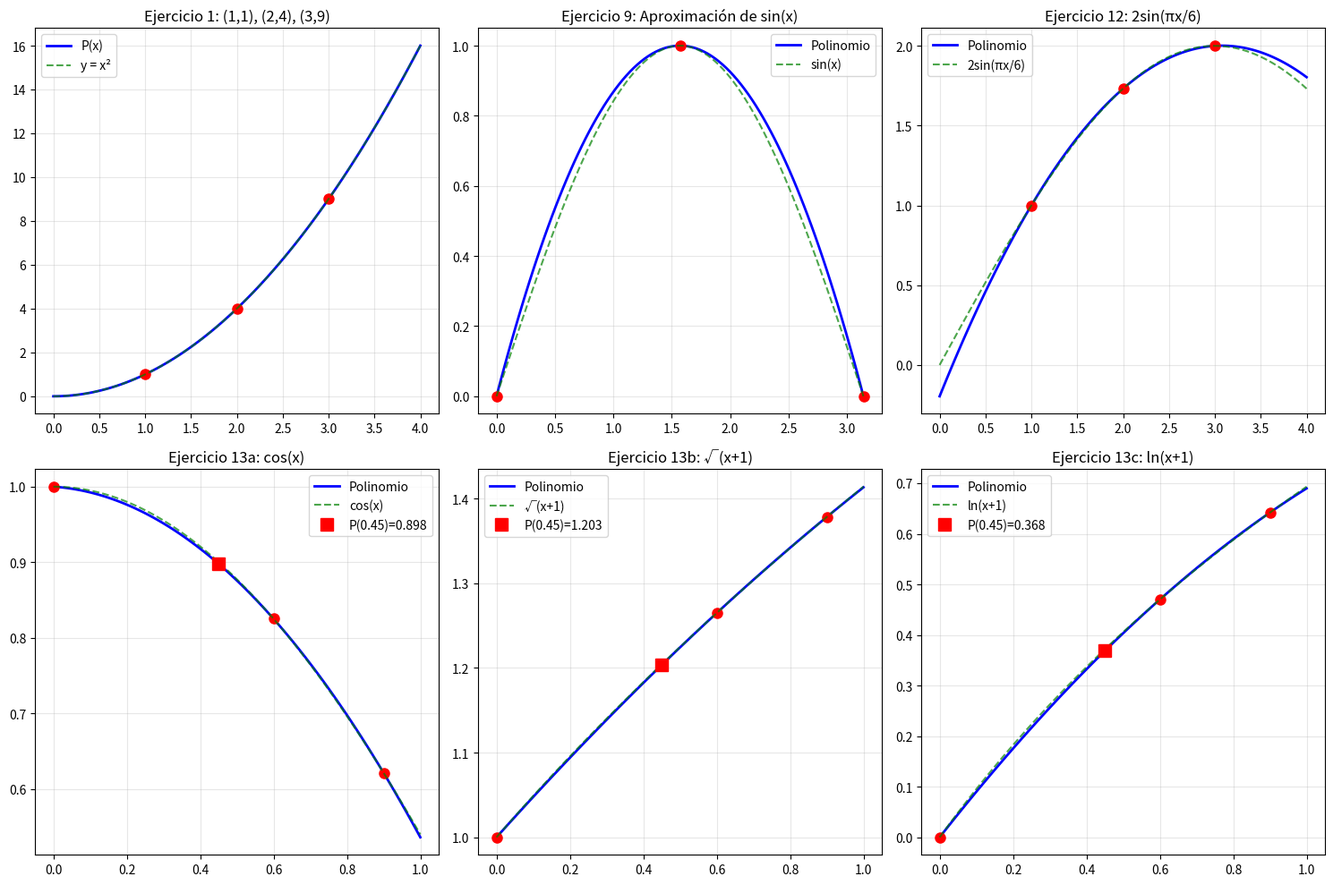

Python code for this plot:
import numpy as np
import matplotlib.pyplot as plt
from scipy.interpolate import lagrange
import sympy as sp

# Configuración para matplotlib en español
plt.rcParams['figure.figsize'] = (12, 8)
plt.rcParams['font.size'] = 10

def lagrange_interpolation(x_points, y_points):
    """
    Construye el polinomio interpolante de Lagrange
    """
    n = len(x_points)
    x = sp.Symbol('x')
    polynomial = 0
    
    for i in range(n):
        # Base de Lagrange Li(x)
        Li = 1
        for j in range(n):
            if i != j:
                Li *= (x - x_points[j]) / (x_points[i] - x_points[j])
        polynomial += y_points[i] * Li
    
    # Simplificar el polinomio
    polynomial = sp.expand(polynomial)
    return polynomial

def evaluate_polynomial(poly, x_val):
    """Evalúa un polinomio simbólico en un punto"""
    x = sp.Symbol('x')
    return float(poly.subs(x, x_val))

def plot_interpolation(x_points, y_points, title, original_func=None, x_range=None):
    """Grafica el polinomio interpolante y los puntos"""
    if x_range is None:
        x_range = [min(x_points) - 1, max(x_points) + 1]
    
    # Construir polinomio
    poly = lagrange_interpolation(x_points, y_points)
    
    # Puntos para graficar
    x_plot = np.linspace(x_range[0], x_range[1], 1000)
    y_plot = [evaluate_polynomial(poly, x_val) for x_val in x_plot]
    
    plt.figure(figsize=(10, 6))
    plt.plot(x_plot, y_plot, 'b-', label=f'Polinomio interpolante', linewidth=2)
    plt.plot(x_points, y_points, 'ro', markersize=8, label='Puntos de interpolación')
    
    # Si hay función original, graficarla
    if original_func is not None:
        y_original = [original_func(x_val) for x_val in x_plot]
        plt.plot(x_plot, y_original, 'g--', label='Función original', alpha=0.7)
    
    plt.grid(True, alpha=0.3)
    plt.legend()
    plt.title(title)
    plt.xlabel('x')
    plt.ylabel('y')
    
    return poly

print("=" * 60)
print("POLINOMIOS INTERPOLANTES DE LAGRANGE")
print("=" * 60)

# Ejercicio 1
print("\n1. Polinomio que pasa por (1,1), (2,4), (3,9)")
x1 = [1, 2, 3]
y1 = [1, 4, 9]
poly1 = lagrange_interpolation(x1, y1)
print(f"   P(x) = {poly1}")
print(f"   Verificación: P(1) = {evaluate_polynomial(poly1, 1)}")
print(f"   Verificación: P(2) = {evaluate_polynomial(poly1, 2)}")
print(f"   Verificación: P(3) = {evaluate_polynomial(poly1, 3)}")

# Ejercicio 2
print("\n2. Función que pasa por (0,1), (1,3), (2,2), (3,5)")
x2 = [0, 1, 2, 3]
y2 = [1, 3, 2, 5]
poly2 = lagrange_interpolation(x2, y2)
print(f"   P(x) = {poly2}")

# Ejercicio 3
print("\n3. Valor de b para x = [0,1,2,3,4], y = [1,2,b,2,3]")
x3 = [0, 1, 2, 3, 4]
# Asumiendo que queremos un polinomio suave, calculamos b
# Usando los otros puntos para estimar
y3_temp = [1, 2, 3, 2, 3]  # Valor temporal para b
poly3_temp = lagrange_interpolation([0, 1, 3, 4], [1, 2, 2, 3])
b_estimated = evaluate_polynomial(poly3_temp, 2)
y3 = [1, 2, b_estimated, 2, 3]
poly3 = lagrange_interpolation(x3, y3)
print(f"   Valor estimado de b = {b_estimated:.4f}")
print(f"   P(x) = {poly3}")

# Ejercicio 4
print("\n4. Polinomio de Lagrange para x = [0,1,2,3,4], f(x) = [1,2,0,2,3]")
x4 = [0, 1, 2, 3, 4]
y4 = [1, 2, 0, 2, 3]
poly4 = lagrange_interpolation(x4, y4)
print(f"   P(x) = {poly4}")

# Ejercicio 5
print("\n5. Polinomio de Lagrange para [0,1,2], y = [1,3,0]")
x5 = [0, 1, 2]
y5 = [1, 3, 0]
poly5 = lagrange_interpolation(x5, y5)
print(f"   P(x) = {poly5}")

# Ejercicio 6
print("\n6. Polinomio de segundo grado que pasa por x = [1,2,3], y = [10,15,80]")
x6 = [1, 2, 3]
y6 = [10, 15, 80]
poly6 = lagrange_interpolation(x6, y6)
print(f"   P(x) = {poly6}")

# Ejercicio 7
print("\n7. Polinomio con datos x = [2,4,5], f(x) = [5,6,3]")
x7 = [2, 4, 5]
y7 = [5, 6, 3]
poly7 = lagrange_interpolation(x7, y7)
print(f"   P(x) = {poly7}")

# Ejercicio 8
print("\n8. Polinomio que interpola x = [-2,0,2], f(x) = [0,1,0]")
x8 = [-2, 0, 2]
y8 = [0, 1, 0]
poly8 = lagrange_interpolation(x8, y8)
print(f"   P(x) = {poly8}")

# Ejercicio 9
print("\n9. Aproximar f(x) = sin(x) en [0,π] con polinomio de grado 2")
x9 = [0, np.pi/2, np.pi]
y9 = [np.sin(0), np.sin(np.pi/2), np.sin(np.pi)]
poly9 = lagrange_interpolation(x9, y9)
print(f"   Puntos: x = {[0, np.pi/2, np.pi]}")
print(f"   y = sin(x) = {y9}")
print(f"   P(x) = {poly9}")

# Ejercicio 10
print("\n10. Polinomio de Lagrange para x = [0,1,2], f(x) = [1,2,7]")
x10 = [0, 1, 2]
y10 = [1, 2, 7]
poly10 = lagrange_interpolation(x10, y10)
print(f"    P(x) = {poly10}")

# Ejercicio 11
print("\n11. Nodos x₀ = 2, x₁ = 2.5, x₂ = 4.5, aproximar f(x) = 1/x")
x11 = [2, 2.5, 4.5]
y11 = [1/2, 1/2.5, 1/4.5]
poly11 = lagrange_interpolation(x11, y11)
print(f"    Puntos: x = {x11}")
print(f"    y = 1/x = {y11}")
print(f"    P(x) = {poly11}")

# Ejercicio 12
print("\n12. f(x) = 2sin(πx/6), nodos x₀ = 1, x₁ = 2, x₂ = 3")
def f12(x):
    return 2 * np.sin(np.pi * x / 6)

x12 = [1, 2, 3]
y12 = [f12(x) for x in x12]
poly12 = lagrange_interpolation(x12, y12)
print(f"    Puntos: x = {x12}")
print(f"    y = 2sin(πx/6) = {y12}")
print(f"    P(x) = {poly12}")
print(f"    a) f(4) ≈ P(4) = {evaluate_polynomial(poly12, 4):.4f}")
print(f"    b) f(1.5) ≈ P(1.5) = {evaluate_polynomial(poly12, 1.5):.4f}")
print(f"    Valor real f(4) = {f12(4):.4f}")
print(f"    Valor real f(1.5) = {f12(1.5):.4f}")

# Ejercicio 13
print("\n13. Nodos x₀ = 0, x₁ = 0.6, x₂ = 0.9, aproximar f(0.45)")

print("\n    a) f(x) = cos(x)")
x13a = [0, 0.6, 0.9]
y13a = [np.cos(x) for x in x13a]
poly13a = lagrange_interpolation(x13a, y13a)
approx_13a = evaluate_polynomial(poly13a, 0.45)
real_13a = np.cos(0.45)
print(f"       P(x) = {poly13a}")
print(f"       P(0.45) = {approx_13a:.6f}")
print(f"       cos(0.45) = {real_13a:.6f}")
print(f"       Error = {abs(approx_13a - real_13a):.6f}")

print("\n    b) f(x) = √(x + 1)")
x13b = [0, 0.6, 0.9]
y13b = [np.sqrt(x + 1) for x in x13b]
poly13b = lagrange_interpolation(x13b, y13b)
approx_13b = evaluate_polynomial(poly13b, 0.45)
real_13b = np.sqrt(0.45 + 1)
print(f"       P(x) = {poly13b}")
print(f"       P(0.45) = {approx_13b:.6f}")
print(f"       √(1.45) = {real_13b:.6f}")
print(f"       Error = {abs(approx_13b - real_13b):.6f}")

print("\n    c) f(x) = ln(x + 1)")
x13c = [0, 0.6, 0.9]
y13c = [np.log(x + 1) for x in x13c]
poly13c = lagrange_interpolation(x13c, y13c)
approx_13c = evaluate_polynomial(poly13c, 0.45)
real_13c = np.log(0.45 + 1)
print(f"       P(x) = {poly13c}")
print(f"       P(0.45) = {approx_13c:.6f}")
print(f"       ln(1.45) = {real_13c:.6f}")
print(f"       Error = {abs(approx_13c - real_13c):.6f}")

print("\n" + "=" * 60)
print("GRÁFICAS DE ALGUNOS EJERCICIOS")
print("=" * 60)

# Crear algunas gráficas importantes
plt.figure(figsize=(15, 10))

# Ejercicio 1 - Parábola
plt.subplot(2, 3, 1)
x_plot = np.linspace(0, 4, 100)
y_plot = [evaluate_polynomial(poly1, x) for x in x_plot]
plt.plot(x_plot, y_plot, 'b-', linewidth=2, label='P(x)')
plt.plot(x1, y1, 'ro', markersize=8)
plt.plot(x_plot, x_plot**2, 'g--', alpha=0.7, label='y = x²')
plt.grid(True, alpha=0.3)
plt.title('Ejercicio 1: (1,1), (2,4), (3,9)')
plt.legend()

# Ejercicio 9 - Aproximación de sin(x)
plt.subplot(2, 3, 2)
x_plot = np.linspace(0, np.pi, 100)
y_plot = [evaluate_polynomial(poly9, x) for x in x_plot]
plt.plot(x_plot, y_plot, 'b-', linewidth=2, label='Polinomio')
plt.plot(x9, y9, 'ro', markersize=8)
plt.plot(x_plot, np.sin(x_plot), 'g--', alpha=0.7, label='sin(x)')
plt.grid(True, alpha=0.3)
plt.title('Ejercicio 9: Aproximación de sin(x)')
plt.legend()

# Ejercicio 12 - f(x) = 2sin(πx/6)
plt.subplot(2, 3, 3)
x_plot = np.linspace(0, 4, 100)
y_plot = [evaluate_polynomial(poly12, x) for x in x_plot]
y_real = [f12(x) for x in x_plot]
plt.plot(x_plot, y_plot, 'b-', linewidth=2, label='Polinomio')
plt.plot(x12, y12, 'ro', markersize=8)
plt.plot(x_plot, y_real, 'g--', alpha=0.7, label='2sin(πx/6)')
plt.grid(True, alpha=0.3)
plt.title('Ejercicio 12: 2sin(πx/6)')
plt.legend()

# Ejercicio 13a - cos(x)
plt.subplot(2, 3, 4)
x_plot = np.linspace(0, 1, 100)
y_plot = [evaluate_polynomial(poly13a, x) for x in x_plot]
plt.plot(x_plot, y_plot, 'b-', linewidth=2, label='Polinomio')
plt.plot(x13a, y13a, 'ro', markersize=8)
plt.plot(x_plot, np.cos(x_plot), 'g--', alpha=0.7, label='cos(x)')
plt.plot(0.45, approx_13a, 'rs', markersize=10, label=f'P(0.45)={approx_13a:.3f}')
plt.grid(True, alpha=0.3)
plt.title('Ejercicio 13a: cos(x)')
plt.legend()

# Ejercicio 13b - √(x+1)
plt.subplot(2, 3, 5)
x_plot = np.linspace(0, 1, 100)
y_plot = [evaluate_polynomial(poly13b, x) for x in x_plot]
plt.plot(x_plot, y_plot, 'b-', linewidth=2, label='Polinomio')
plt.plot(x13b, y13b, 'ro', markersize=8)
plt.plot(x_plot, np.sqrt(x_plot + 1), 'g--', alpha=0.7, label='√(x+1)')
plt.plot(0.45, approx_13b, 'rs', markersize=10, label=f'P(0.45)={approx_13b:.3f}')
plt.grid(True, alpha=0.3)
plt.title('Ejercicio 13b: √(x+1)')
plt.legend()

# Ejercicio 13c - ln(x+1)
plt.subplot(2, 3, 6)
x_plot = np.linspace(0, 1, 100)
y_plot = [evaluate_polynomial(poly13c, x) for x in x_plot]
plt.plot(x_plot, y_plot, 'b-', linewidth=2, label='Polinomio')
plt.plot(x13c, y13c, 'ro', markersize=8)
plt.plot(x_plot, np.log(x_plot + 1), 'g--', alpha=0.7, label='ln(x+1)')
plt.plot(0.45, approx_13c, 'rs', markersize=10, label=f'P(0.45)={approx_13c:.3f}')
plt.grid(True, alpha=0.3)
plt.title('Ejercicio 13c: ln(x+1)')
plt.legend()

plt.tight_layout()
plt.show()

print("\nTodos los ejercicios han sido resueltos.")
print("Los polinomios están expresados en forma simbólica.")
print("Las gráficas muestran la comparación entre los polinomios interpolantes y las funciones originales.")
